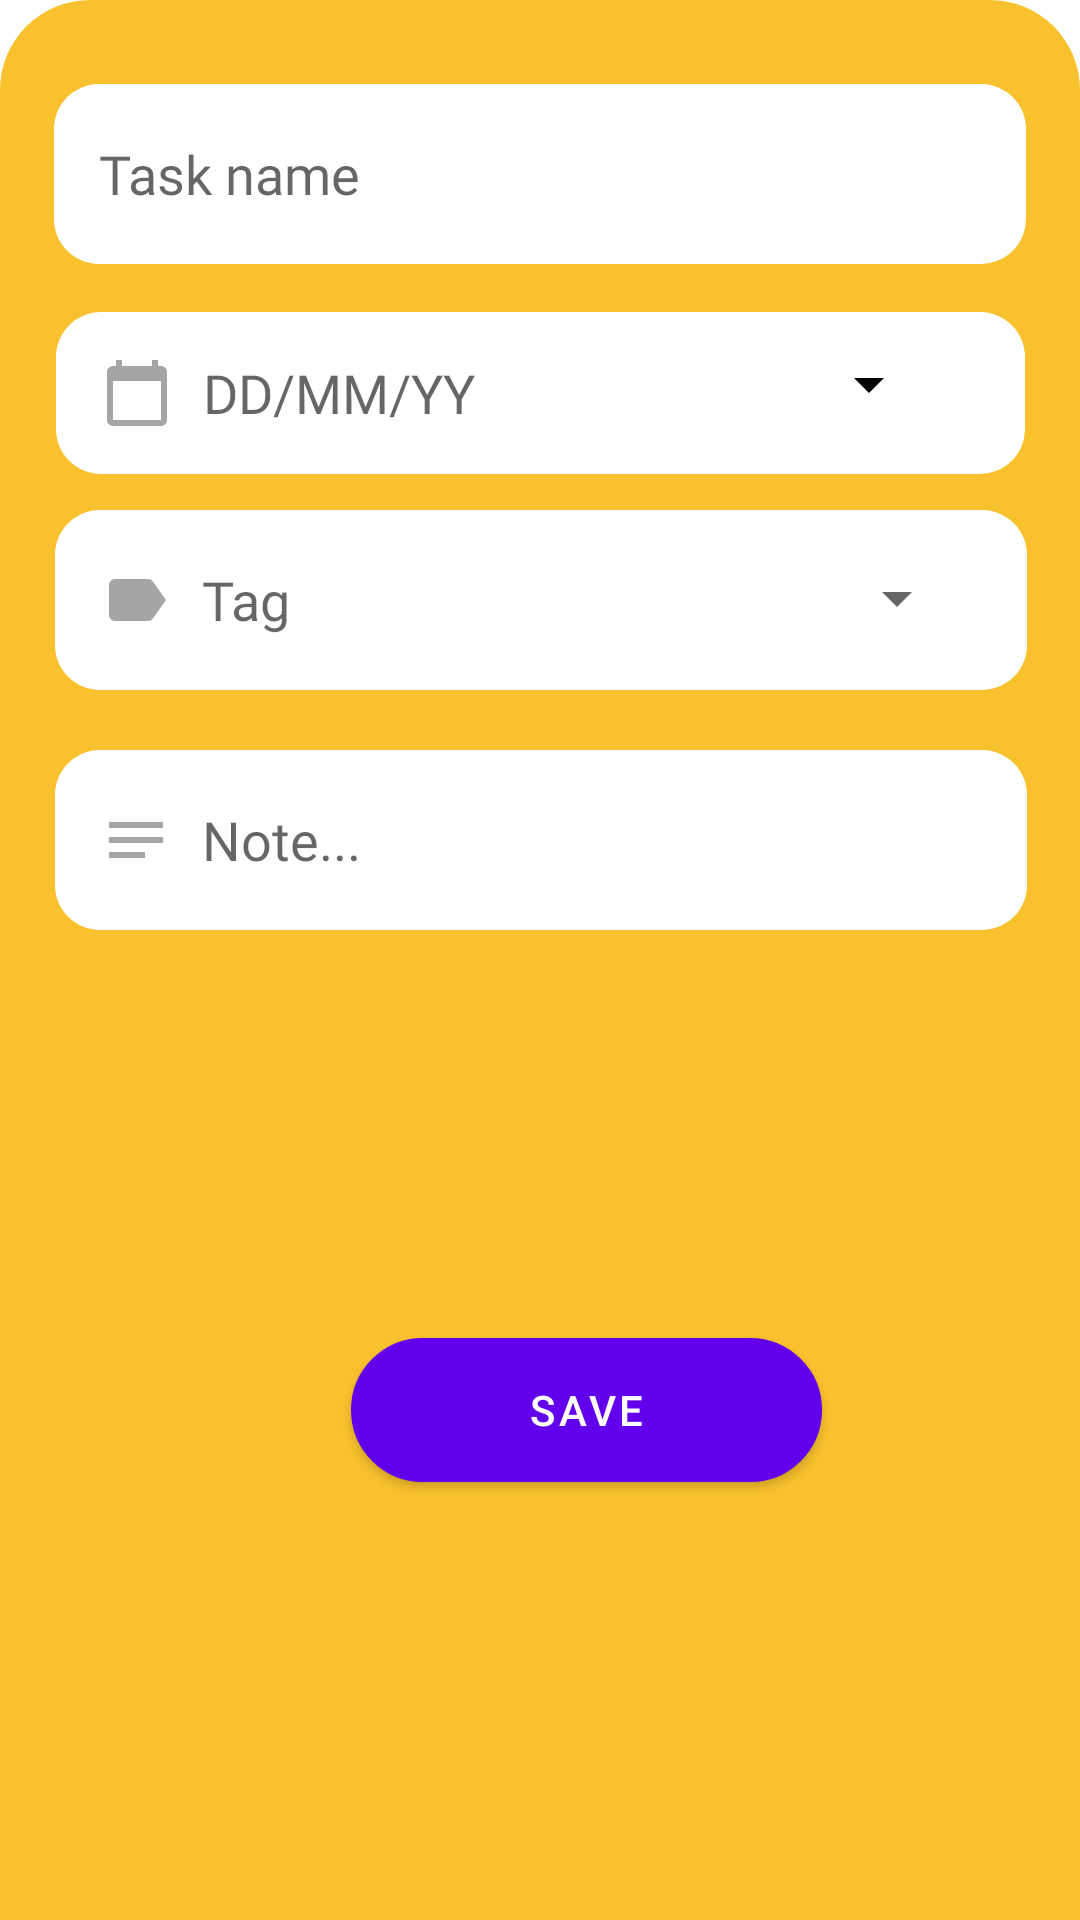

The Android layout XML behind this screen, and the referenced resources:
<!-- AndroidManifest.xml: application theme Theme.Dreamroutine -->
<!-- res/layout/bottom_sheet_new_task.xml -->
<?xml version="1.0" encoding="utf-8"?>
<androidx.constraintlayout.widget.ConstraintLayout xmlns:android="http://schemas.android.com/apk/res/android"
    xmlns:app="http://schemas.android.com/apk/res-auto"
    xmlns:tools="http://schemas.android.com/tools"
    android:id="@+id/bottomsheet"
    android:layout_width="match_parent"
    android:layout_height="wrap_content"
    android:layout_marginBottom="30dp"
    android:background="@drawable/rounded_bottomsheet"
    android:backgroundTint="#FAC12E"
    android:dialogCornerRadius="10dp">

    <EditText
        android:id="@+id/txttaskname"
        android:layout_width="324dp"
        android:layout_height="60dp"
        android:layout_marginTop="28dp"
        android:background="@drawable/rounded_edittext_bottom"
        android:drawableStart="@drawable/ic_create"
        android:drawablePadding="10dp"
        android:fontFamily="@font/montserrat"
        android:hint="Task name"
        android:inputType="text"
        android:paddingStart="15dp"
        app:layout_constraintEnd_toEndOf="parent"
        app:layout_constraintStart_toStartOf="parent"
        app:layout_constraintTop_toTopOf="parent" />

    <EditText
        android:id="@+id/txtdeadline"
        android:layout_width="323dp"
        android:layout_height="54dp"
        android:layout_marginTop="16dp"
        android:background="@drawable/rounded_edittext_bottom"
        app:layout_constraintEnd_toEndOf="parent"
        app:layout_constraintStart_toStartOf="parent"
        app:layout_constraintTop_toBottomOf="@+id/txttaskname"
        android:drawableStart="@drawable/ic_calendar"
        android:drawablePadding="10dp"
        android:fontFamily="@font/montserrat"
        android:hint="DD/MM/YY"
        android:inputType="date"
        android:paddingStart="15dp"
        app:layout_constraintHorizontal_bias="0.505"
        />
























































    <EditText
        android:id="@+id/txttag"
        android:layout_width="324dp"
        android:layout_height="60dp"
        android:layout_marginTop="12dp"
        android:background="@drawable/rounded_edittext_bottom"
        android:defaultFocusHighlightEnabled="true"
        android:drawableStart="@drawable/ic_tag"
        android:drawablePadding="10dp"
        android:fontFamily="@font/montserrat"
        android:hint="Tag"
        android:paddingStart="15dp"
        app:layout_constraintEnd_toEndOf="parent"
        app:layout_constraintHorizontal_bias="0.505"
        app:layout_constraintStart_toStartOf="parent"
        app:layout_constraintTop_toBottomOf="@+id/txtdeadline"
        tools:ignore="SpeakableTextPresentCheck" />


    <Spinner
        android:id="@+id/sptag"
        android:layout_width="60dp"
        android:layout_height="59dp"
        android:layout_marginTop="12dp"
        android:dropDownSelector="@drawable/drd"
        android:fontFamily="@font/montserrat"
        android:pointerIcon="horizontal_double_arrow"
        android:textColor="#00FFFFFF"
        app:layout_constraintEnd_toEndOf="parent"
        app:layout_constraintHorizontal_bias="0.877"
        app:layout_constraintStart_toStartOf="parent"
        app:layout_constraintTop_toBottomOf="@+id/txtdeadline"
        tools:ignore="SpeakableTextPresentCheck" />

    <EditText
        android:id="@+id/edti_txtnote"
        android:layout_width="324dp"
        android:layout_height="60dp"
        android:layout_marginTop="20dp"
        android:background="@drawable/rounded_edittext_bottom"
        android:drawableStart="@drawable/ic_notes"
        android:drawablePadding="10dp"
        android:fontFamily="@font/montserrat"
        android:hint="Note..."
        android:inputType="textLongMessage"
        android:paddingStart="15dp"
        app:layout_constraintEnd_toEndOf="parent"
        app:layout_constraintHorizontal_bias="0.505"
        app:layout_constraintStart_toStartOf="parent"
        app:layout_constraintTop_toBottomOf="@+id/txttag" />

    <Button
        android:id="@+id/btnsave"
        android:layout_width="157dp"
        android:layout_height="48dp"
        android:layout_marginStart="96dp"
        android:layout_marginTop="20dp"
        android:layout_marginBottom="30dp"
        android:background="@drawable/rounded_button"
        android:text="Save"
        android:textColor="@color/white"
        app:layout_constraintBottom_toBottomOf="parent"
        app:layout_constraintEnd_toEndOf="parent"
        app:layout_constraintHorizontal_bias="0.196"
        app:layout_constraintStart_toStartOf="parent"
        app:layout_constraintTop_toBottomOf="@+id/edti_txtnote" />

    <ImageButton
        android:id="@+id/btncalendar"
        android:layout_width="61dp"
        android:layout_height="54dp"
        android:layout_marginTop="16dp"
        android:layout_marginEnd="40dp"
        android:background="#00FFFFFF"
        app:layout_constraintEnd_toEndOf="parent"
        app:layout_constraintTop_toBottomOf="@+id/txttaskname"
        app:srcCompat="@drawable/ic_drop_down"
        tools:ignore="SpeakableTextPresentCheck" />

</androidx.constraintlayout.widget.ConstraintLayout>
<!-- resources referenced by this layout -->
<resources>
  <color name="white">#FFFFFFFF</color>
  <!-- drawable ic_calendar (drawable) -->
  <vector android:height="24dp" android:tint="#A5A5A5"
      android:viewportHeight="24" android:viewportWidth="24"
      android:width="24dp" xmlns:android="http://schemas.android.com/apk/res/android">
      <path android:fillColor="@android:color/white" android:pathData="M20,3h-1L19,1h-2v2L7,3L7,1L5,1v2L4,3c-1.1,0 -2,0.9 -2,2v16c0,1.1 0.9,2 2,2h16c1.1,0 2,-0.9 2,-2L22,5c0,-1.1 -0.9,-2 -2,-2zM20,21L4,21L4,8h16v13z"/>
  </vector>
  <!-- drawable ic_drop_down (drawable) -->
  <vector android:height="30dp" android:tint="#000000"
      android:viewportHeight="30" android:viewportWidth="24"
      android:width="24dp" xmlns:android="http://schemas.android.com/apk/res/android">
      <path android:fillColor="@android:color/white" android:pathData="M7,10l5,5 5,-5z"/>
  </vector>
  <!-- drawable ic_notes (drawable) -->
  <vector android:height="24dp" android:tint="#A5A5A5"
      android:viewportHeight="24" android:viewportWidth="24"
      android:width="24dp" xmlns:android="http://schemas.android.com/apk/res/android">
      <path android:fillColor="@android:color/white" android:pathData="M3,18h12v-2L3,16v2zM3,6v2h18L21,6L3,6zM3,13h18v-2L3,11v2z"/>
  </vector>
  <!-- drawable ic_tag (drawable) -->
  <vector android:height="24dp" android:tint="#A5A5A5"
      android:viewportHeight="24" android:viewportWidth="24"
      android:width="24dp" xmlns:android="http://schemas.android.com/apk/res/android">
      <path android:fillColor="@android:color/white" android:pathData="M17.63,5.84C17.27,5.33 16.67,5 16,5L5,5.01C3.9,5.01 3,5.9 3,7v10c0,1.1 0.9,1.99 2,1.99L16,19c0.67,0 1.27,-0.33 1.63,-0.84L22,12l-4.37,-6.16z"/>
  </vector>
  <!-- drawable rounded_bottomsheet (drawable) -->
  <?xml version="1.0" encoding="utf-8"?>
  <shape xmlns:android="http://schemas.android.com/apk/res/android">
      <corners android:topLeftRadius="30dp" android:topRightRadius="30dp"/>
      <solid android:color="#FFB800"/>
  </shape>
  <!-- drawable rounded_edittext (drawable) -->
  <?xml version="1.0" encoding="utf-8"?>
  <shape xmlns:android="http://schemas.android.com/apk/res/android"
      android:shape="rectangle" android:padding="10dp">
      <stroke android:width="1dip"
          android:color="#FF000000" />
      <solid android:color="#ffffff" />
      <corners
          android:bottomRightRadius="15dp"
          android:bottomLeftRadius="15dp"
          android:topLeftRadius="15dp"
          android:topRightRadius="15dp"/>
  </shape>
  <!-- drawable rounded_edittext_bottom (drawable) -->
  <?xml version="1.0" encoding="utf-8"?>
  <shape xmlns:android="http://schemas.android.com/apk/res/android"
      android:shape="rectangle" android:padding="10dp">
      <stroke android:color="#FF000000" />
      <solid android:color="#ffffff" />
      <corners
          android:bottomRightRadius="15dp"
          android:bottomLeftRadius="15dp"
          android:topLeftRadius="15dp"
          android:topRightRadius="15dp"/>
  </shape>
  <style name="DropMenu" parent="Widget.MaterialComponents.TextInputLayout.OutlinedBox.ExposedDropdownMenu">
          <item name="android:textColorHint">#5A5A5A</item>
          <item name="android:textSize">16sp</item>
          <item name="colorControlNormal">#5A5A5A</item>
          <item name="colorControlActivated">@color/black</item>
      </style>
  <color name="gray">#5A5A5A</color>
  <color name="black">#FF000000</color>
  <color name="purple_500">#FF6200EE</color>
  <color name="purple_700">#FF3700B3</color>
  <color name="teal_200">#FF03DAC5</color>
  <color name="teal_700">#FF018786</color>
</resources>
